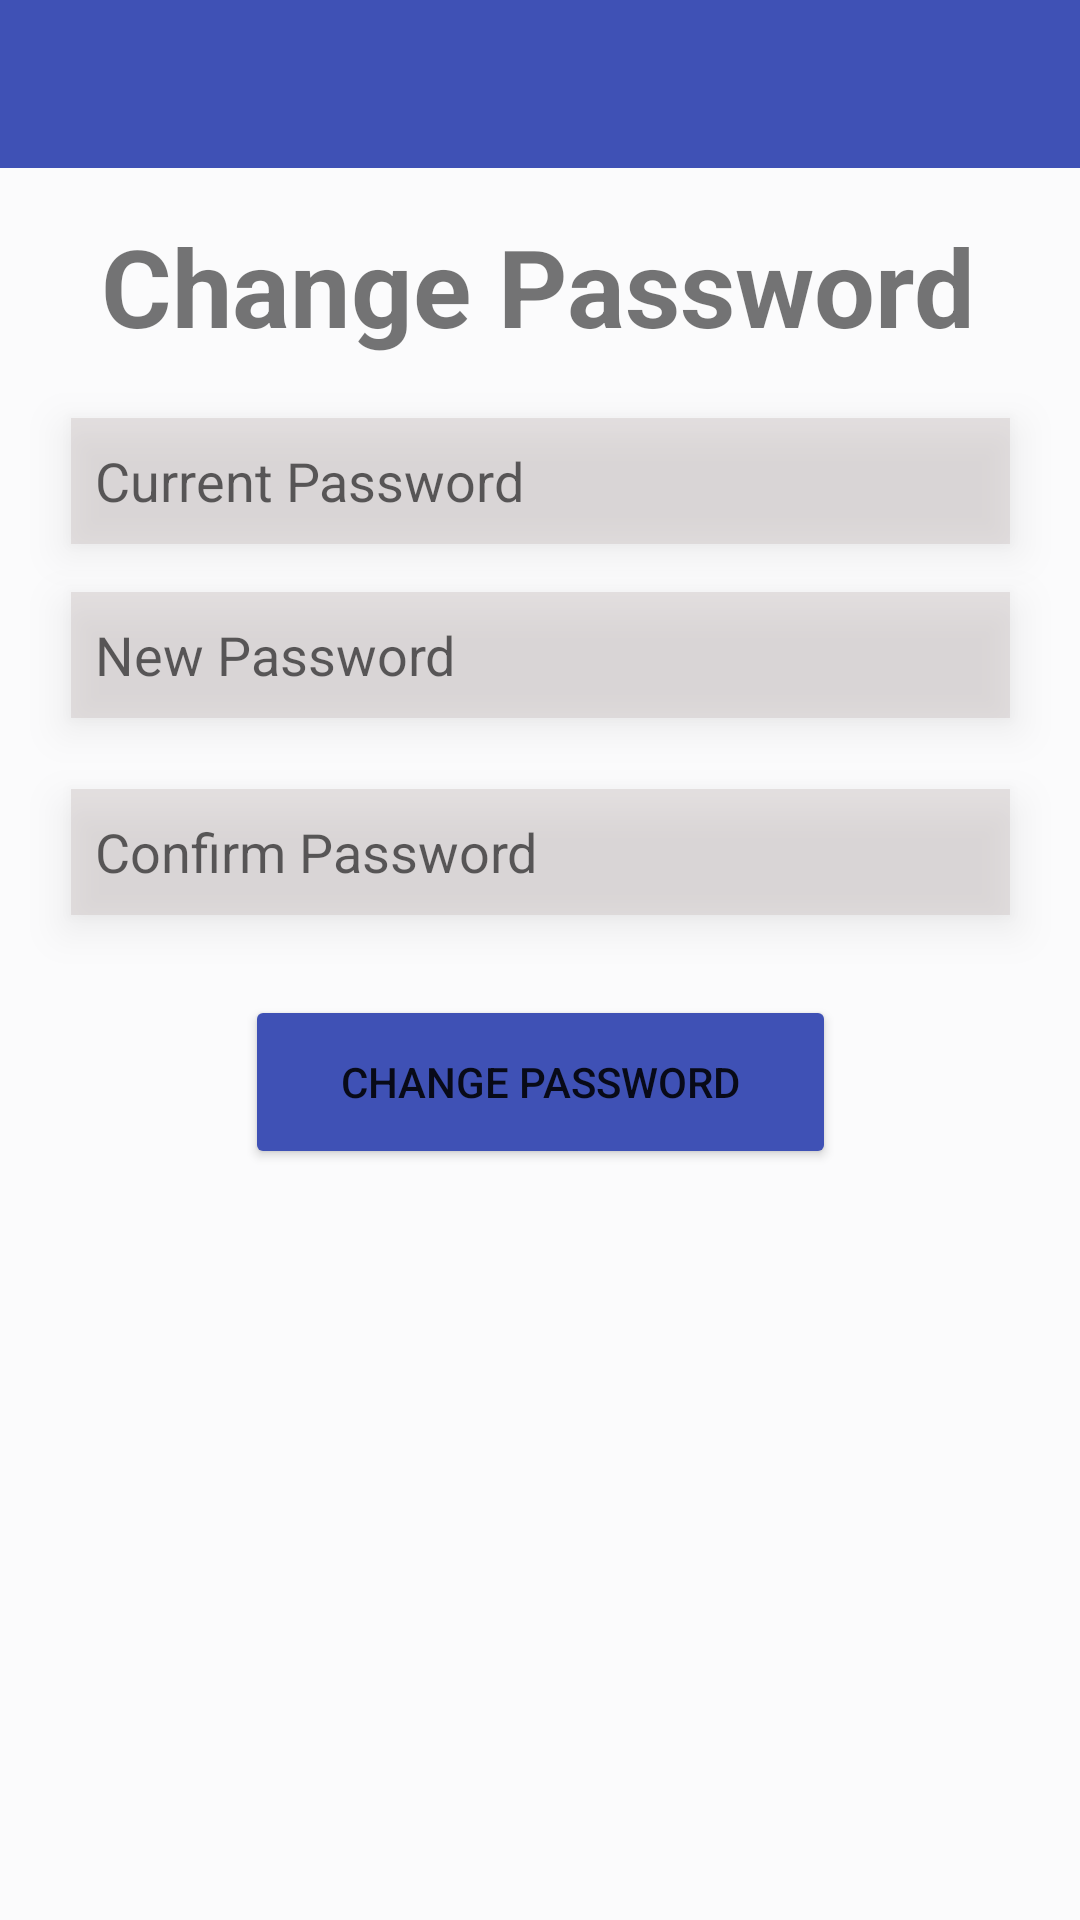

Here is an Android app screen rendered from its layout file. Give the layout XML and the strings, colors and styles it references.
<!-- AndroidManifest.xml: application theme Theme.MaintanenceApp -->
<!-- res/layout/activity_change_password.xml -->
<?xml version="1.0" encoding="utf-8"?>
<androidx.constraintlayout.widget.ConstraintLayout xmlns:android="http://schemas.android.com/apk/res/android"
    xmlns:app="http://schemas.android.com/apk/res-auto"
    xmlns:tools="http://schemas.android.com/tools"
    android:layout_width="match_parent"
    android:layout_height="match_parent"
    android:background="#6AF5F5F8"
    tools:context=".ChangePasswordActivity">

    <androidx.appcompat.widget.Toolbar
        android:id="@+id/toolbar"
        android:layout_width="match_parent"
        android:layout_height="wrap_content"
        android:background="#3F51B5"
        android:minHeight="?attr/actionBarSize"
        android:theme="?attr/actionBarTheme"
        app:layout_constraintBottom_toBottomOf="parent"
        app:layout_constraintEnd_toEndOf="parent"
        app:layout_constraintStart_toStartOf="parent"
        app:layout_constraintTop_toTopOf="parent"
        app:layout_constraintVertical_bias="0.0"
        app:subtitleTextColor="#FFFFFF"
        app:titleTextColor="#FFFFFF" />

    <TextView
        android:id="@+id/tlechangepass"
        android:layout_width="wrap_content"
        android:layout_height="wrap_content"
        android:text="@string/change_password"
        android:textSize="36sp"
        android:textStyle="bold"
        app:layout_constraintBottom_toBottomOf="parent"
        app:layout_constraintEnd_toEndOf="parent"
        app:layout_constraintHorizontal_bias="0.495"
        app:layout_constraintStart_toStartOf="parent"
        app:layout_constraintTop_toTopOf="parent"
        app:layout_constraintVertical_bias="0.120000005" />

    <EditText
        android:id="@+id/CurrPassword"
        android:layout_width="313dp"
        android:layout_height="42dp"
        android:autofillHints=""
        android:background="#79CFC7C7"
        android:drawableStart="@drawable/ic_baseline_vpn_key_24"
        android:drawableLeft="@drawable/ic_baseline_vpn_key_24"
        android:drawablePadding="10dp"
        android:elevation="8dp"
        android:ems="10"
        android:hint="@string/current_password"
        android:inputType="textPassword"
        android:paddingStart="8dp"
        android:paddingLeft="8dp"
        android:textSize="18sp"
        app:layout_constraintBottom_toBottomOf="parent"
        app:layout_constraintEnd_toEndOf="parent"
        app:layout_constraintStart_toStartOf="parent"
        app:layout_constraintTop_toTopOf="parent"
        app:layout_constraintVertical_bias="0.233"
        tools:targetApi="lollipop" />

    <EditText
        android:id="@+id/NewPassword"
        android:layout_width="313dp"
        android:layout_height="42dp"
        android:autofillHints=""
        android:background="#79CFC7C7"
        android:drawableStart="@drawable/ic_baseline_vpn_key_24"
        android:drawableLeft="@drawable/ic_baseline_vpn_key_24"
        android:drawablePadding="10dp"
        android:elevation="8dp"
        android:ems="10"
        android:hint="@string/new_password"
        android:inputType="textPassword"
        android:paddingStart="8dp"
        android:paddingLeft="8dp"
        android:textSize="18sp"
        app:layout_constraintBottom_toBottomOf="parent"
        app:layout_constraintEnd_toEndOf="parent"
        app:layout_constraintStart_toStartOf="parent"
        app:layout_constraintTop_toTopOf="parent"
        app:layout_constraintVertical_bias="0.32999998"
        tools:targetApi="lollipop" />

    <EditText
        android:id="@+id/ConfirmPass"
        android:layout_width="313dp"
        android:layout_height="42dp"
        android:autofillHints=""
        android:background="#79CFC7C7"
        android:drawableStart="@drawable/ic_baseline_vpn_key_24"
        android:drawableLeft="@drawable/ic_baseline_vpn_key_24"
        android:drawablePadding="10dp"
        android:elevation="8dp"
        android:ems="10"
        android:hint="@string/confirm_password"
        android:inputType="textPassword"
        android:paddingStart="8dp"
        android:paddingLeft="8dp"
        android:textSize="18sp"
        app:layout_constraintBottom_toBottomOf="parent"
        app:layout_constraintEnd_toEndOf="parent"
        app:layout_constraintStart_toStartOf="parent"
        app:layout_constraintTop_toTopOf="parent"
        app:layout_constraintVertical_bias="0.44"
        tools:targetApi="lollipop" />

    <Button
        android:id="@+id/changepassbtn"
        android:layout_width="197dp"
        android:layout_height="58dp"
        android:text="@string/change_password"
        android:textSize="14sp"
        app:backgroundTint="#3F51B5"
        app:layout_constraintBottom_toBottomOf="parent"
        app:layout_constraintEnd_toEndOf="parent"
        app:layout_constraintStart_toStartOf="parent"
        app:layout_constraintTop_toTopOf="parent"
        app:layout_constraintVertical_bias="0.57" />

    <ProgressBar
        android:id="@+id/progressBar"
        style="?android:attr/progressBarStyle"
        android:layout_width="wrap_content"
        android:layout_height="wrap_content"
        android:layout_gravity="center"
        android:visibility="gone"
        app:layout_constraintBottom_toBottomOf="parent"
        app:layout_constraintEnd_toEndOf="parent"
        app:layout_constraintHorizontal_bias="0.498"
        app:layout_constraintStart_toStartOf="parent"
        app:layout_constraintVertical_bias="0.84000003"
        tools:targetApi="lollipop" />

</androidx.constraintlayout.widget.ConstraintLayout>
<!-- resources referenced by this layout -->
<resources>
  <string name="change_password">Change Password</string>
  <string name="confirm_password">Confirm Password</string>
  <string name="current_password">Current Password</string>
  <string name="new_password">New Password</string>
  <style name="Theme.MaintanenceApp" parent="Theme.MaterialComponents.DayNight.NoActionBar">
          
          <item name="colorPrimary">@color/purple_500</item>
          <item name="colorPrimaryVariant">@color/purple_700</item>
          <item name="colorOnPrimary">@color/white</item>
          
          <item name="colorSecondary">@color/teal_200</item>
          <item name="colorSecondaryVariant">@color/teal_700</item>
          <item name="colorOnSecondary">@color/black</item>
          
          <item name="android:statusBarColor" tools:targetApi="l">?attr/colorPrimaryVariant</item>
          
      </style>
  <!-- not gathered from this repository: default colours our renderer supplied (Android Studio template values) -->
  <color name="purple_500">#FF6200EE</color>
  <color name="purple_700">#FF3700B3</color>
  <color name="teal_200">#FF03DAC5</color>
  <color name="teal_700">#FF018786</color>
  <color name="black">#FF000000</color>
  <color name="white">#FFFFFFFF</color>
</resources>
